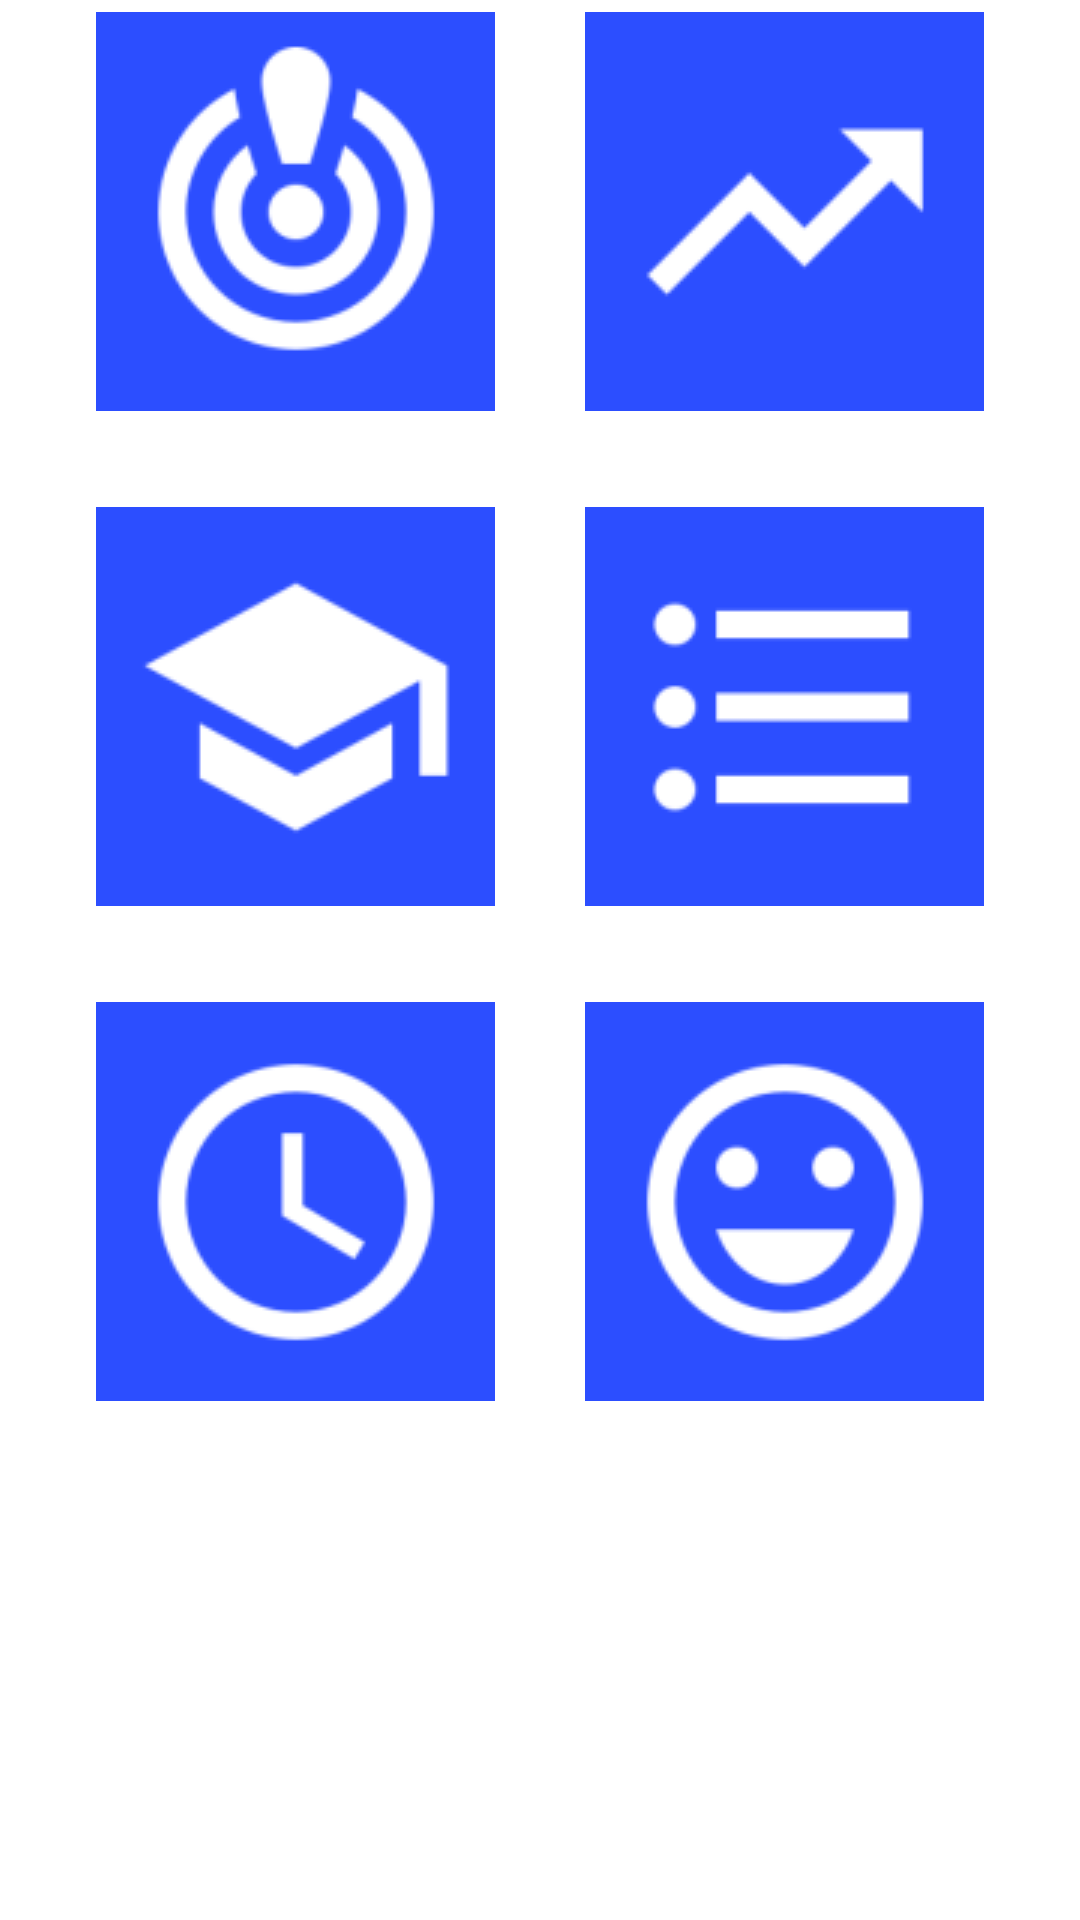

Produce the Android XML layout that renders to this screen, including the resource entries it uses.
<!-- AndroidManifest.xml: application theme Theme.TimeOwner -->
<!-- res/layout/fragment_home.xml -->
<?xml version="1.0" encoding="utf-8"?>
<androidx.constraintlayout.widget.ConstraintLayout xmlns:android="http://schemas.android.com/apk/res/android"
    xmlns:app="http://schemas.android.com/apk/res-auto"
    xmlns:tools="http://schemas.android.com/tools"
    android:layout_width="match_parent"
    android:layout_height="match_parent"
    tools:context=".ui.home.HomeFragment">
    <ImageButton
        android:id="@+id/imageButton3"
        android:layout_width="133dp"
        android:layout_height="133dp"
        android:layout_marginStart="32dp"
        android:layout_marginTop="4dp"
        android:background="@drawable/round_corner_blue"
        app:layout_constraintStart_toStartOf="parent"
        app:layout_constraintTop_toTopOf="parent"
        app:srcCompat="@drawable/target_180x180"
        tools:ignore="MissingConstraints" />

    <ImageButton
        android:id="@+id/imageButton4"
        android:layout_width="133dp"
        android:layout_height="133dp"
        android:layout_marginTop="4dp"
        android:layout_marginEnd="32dp"
        app:layout_constraintEnd_toEndOf="parent"
        app:layout_constraintTop_toTopOf="parent"
        app:srcCompat="@drawable/habit_180x180"
        tools:ignore="MissingConstraints" />

    <ImageButton
        android:id="@+id/imageButton5"
        android:layout_width="133dp"
        android:layout_height="133dp"
        android:layout_marginStart="32dp"
        android:layout_marginTop="32dp"
        app:layout_constraintStart_toStartOf="parent"
        app:layout_constraintTop_toBottomOf="@+id/imageButton3"
        app:srcCompat="@drawable/coursetable_180x180" />
    app:srcCompat="@drawable/coursetable_180x180"
    android:contentDescription="@string/course_table" />

    <ImageButton
        android:id="@+id/imageButton6"
        android:layout_width="133dp"
        android:layout_height="133dp"
        android:layout_marginTop="32dp"
        android:layout_marginEnd="32dp"
        app:layout_constraintEnd_toEndOf="parent"
        app:layout_constraintTop_toBottomOf="@+id/imageButton4"
        app:srcCompat="@drawable/event_180x180" />
    app:srcCompat="@drawable/event_180x180"
    android:contentDescription="@string/events" />

    <ImageButton
        android:id="@+id/imageButton7"
        android:layout_width="133dp"
        android:layout_height="133dp"
        android:layout_marginStart="32dp"
        android:layout_marginTop="32dp"
        app:layout_constraintStart_toStartOf="parent"
        app:layout_constraintTop_toBottomOf="@+id/imageButton5"
        app:srcCompat="@drawable/concentration_180x180" />
    app:srcCompat="@drawable/concentration_180x180"
    android:contentDescription="@string/concentration" />

    <ImageButton
        android:id="@+id/imageButton8"
        android:layout_width="133dp"
        android:layout_height="133dp"
        android:layout_marginTop="32dp"
        android:layout_marginEnd="32dp"
        app:layout_constraintEnd_toEndOf="parent"
        app:layout_constraintTop_toBottomOf="@+id/imageButton6"
        app:srcCompat="@drawable/happiness_180x180" />
    app:srcCompat="@drawable/happiness_180x180"
    android:contentDescription="@string/happiness" />


</androidx.constraintlayout.widget.ConstraintLayout>
<!-- resources referenced by this layout -->
<resources>
  <!-- drawable concentration_180x180: png bitmap (drawable, 4867 bytes) -->
  <!-- drawable coursetable_180x180: png bitmap (drawable, 3905 bytes) -->
  <!-- drawable event_180x180: png bitmap (drawable, 2032 bytes) -->
  <!-- drawable habit_180x180: png bitmap (drawable, 2891 bytes) -->
  <!-- drawable happiness_180x180: png bitmap (drawable, 5331 bytes) -->
  <!-- drawable target_180x180: png bitmap (drawable, 7102 bytes) -->
  <string name="concentration">Concentration</string>
  <string name="course_table">Course Table</string>
  <string name="events">Events</string>
  <string name="happiness">Happiness</string>
  <style name="Theme.TimeOwner" parent="Theme.MaterialComponents.DayNight.DarkActionBar">
          
          <item name="colorPrimary">@color/blue</item>
          <item name="colorPrimaryVariant">@color/blue</item>
          <item name="colorOnPrimary">@color/white</item>
          
          <item name="colorSecondary">@color/blue</item>
          <item name="colorSecondaryVariant">@color/blue</item>
          <item name="colorOnSecondary">@color/black</item>
          
          <item name="android:statusBarColor" tools:targetApi="l">?attr/colorPrimaryVariant</item>
          
      </style>
  <color name="blue">#2C4EFF</color>
  <color name="white">#FFFFFFFF</color>
  <color name="black">#FF000000</color>
</resources>
